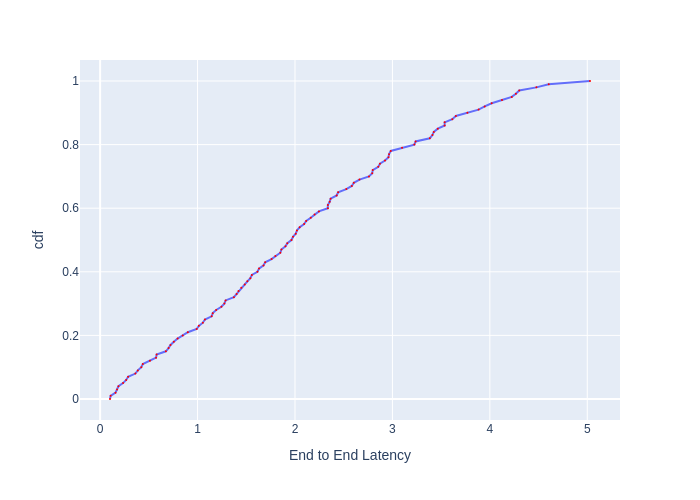

The file beside this chart, header and first rows:
, cdf, End to End Latency
0, 0.0, 0.1014
1, 0.01, 0.1081
2, 0.02, 0.158
3, 0.03, 0.1739
4, 0.04, 0.1881
5, 0.05, 0.2353
6, 0.06, 0.2674
7, 0.07, 0.2874
8, 0.08, 0.3617
9, 0.09, 0.3871
10, 0.1, 0.4227
11, 0.11, 0.4382
12, 0.12, 0.5112
13, 0.13, 0.5741
14, 0.14, 0.5798
15, 0.15, 0.675
16, 0.16, 0.7026
17, 0.17, 0.7225
18, 0.18, 0.7565
19, 0.19, 0.7953
20, 0.2, 0.8479
21, 0.21, 0.9003
22, 0.22, 0.991
23, 0.23, 1.013
24, 0.24, 1.054
25, 0.25, 1.076
26, 0.26, 1.145
27, 0.27, 1.156
28, 0.28, 1.191
29, 0.29, 1.245
30, 0.3, 1.275
31, 0.31, 1.288
32, 0.32, 1.373
33, 0.33, 1.401
34, 0.34, 1.42
35, 0.35, 1.449
36, 0.36, 1.484
37, 0.37, 1.511
38, 0.38, 1.542
39, 0.39, 1.557
40, 0.4, 1.614
41, 0.41, 1.631
42, 0.42, 1.677
43, 0.43, 1.694
44, 0.44, 1.759
45, 0.45, 1.799
46, 0.46, 1.85
47, 0.47, 1.861
48, 0.48, 1.902
49, 0.49, 1.921
50, 0.5, 1.964
51, 0.51, 1.98
52, 0.52, 2.008
53, 0.53, 2.02
54, 0.54, 2.048
55, 0.55, 2.094
56, 0.56, 2.115
57, 0.57, 2.162
58, 0.58, 2.201
59, 0.59, 2.246
... 41 more rows
